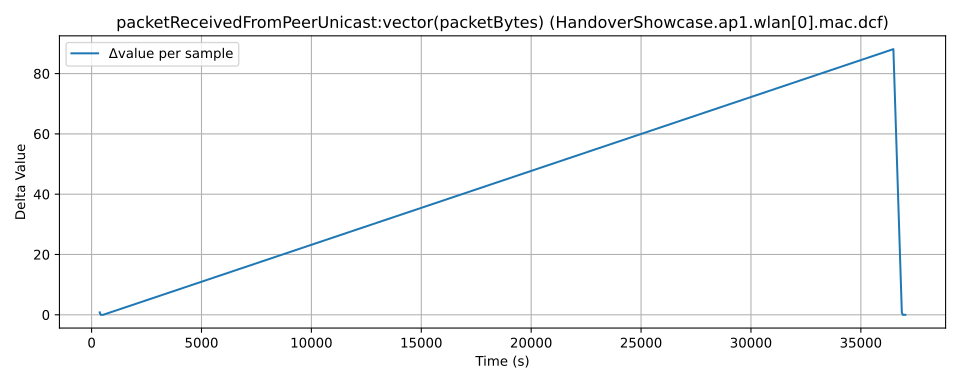

The table this chart was drawn from, first rows:
time, value, module, metric
371.0, 0.7318, HandoverShowcase.ap1.wlan[0].mac.dcf, packetReceivedFromPeerUnicast:vector(pac…
740.0, 1.531, HandoverShowcase.ap1.wlan[0].mac.dcf, packetReceivedFromPeerUnicast:vector(pac…
783.0, 1.532, HandoverShowcase.ap1.wlan[0].mac.dcf, packetReceivedFromPeerUnicast:vector(pac…
796.0, 1.532, HandoverShowcase.ap1.wlan[0].mac.dcf, packetReceivedFromPeerUnicast:vector(pac…
843.0, 1.533, HandoverShowcase.ap1.wlan[0].mac.dcf, packetReceivedFromPeerUnicast:vector(pac…
856.0, 1.533, HandoverShowcase.ap1.wlan[0].mac.dcf, packetReceivedFromPeerUnicast:vector(pac…
899.0, 1.534, HandoverShowcase.ap1.wlan[0].mac.dcf, packetReceivedFromPeerUnicast:vector(pac…
36851, 89.66, HandoverShowcase.ap1.wlan[0].mac.dcf, packetReceivedFromPeerUnicast:vector(pac…
37235, 90.46, HandoverShowcase.ap1.wlan[0].mac.dcf, packetReceivedFromPeerUnicast:vector(pac…
37278, 90.46, HandoverShowcase.ap1.wlan[0].mac.dcf, packetReceivedFromPeerUnicast:vector(pac…
37291, 90.46, HandoverShowcase.ap1.wlan[0].mac.dcf, packetReceivedFromPeerUnicast:vector(pac…
37338, 90.46, HandoverShowcase.ap1.wlan[0].mac.dcf, packetReceivedFromPeerUnicast:vector(pac…
37351, 90.46, HandoverShowcase.ap1.wlan[0].mac.dcf, packetReceivedFromPeerUnicast:vector(pac…
37394, 90.46, HandoverShowcase.ap1.wlan[0].mac.dcf, packetReceivedFromPeerUnicast:vector(pac…
